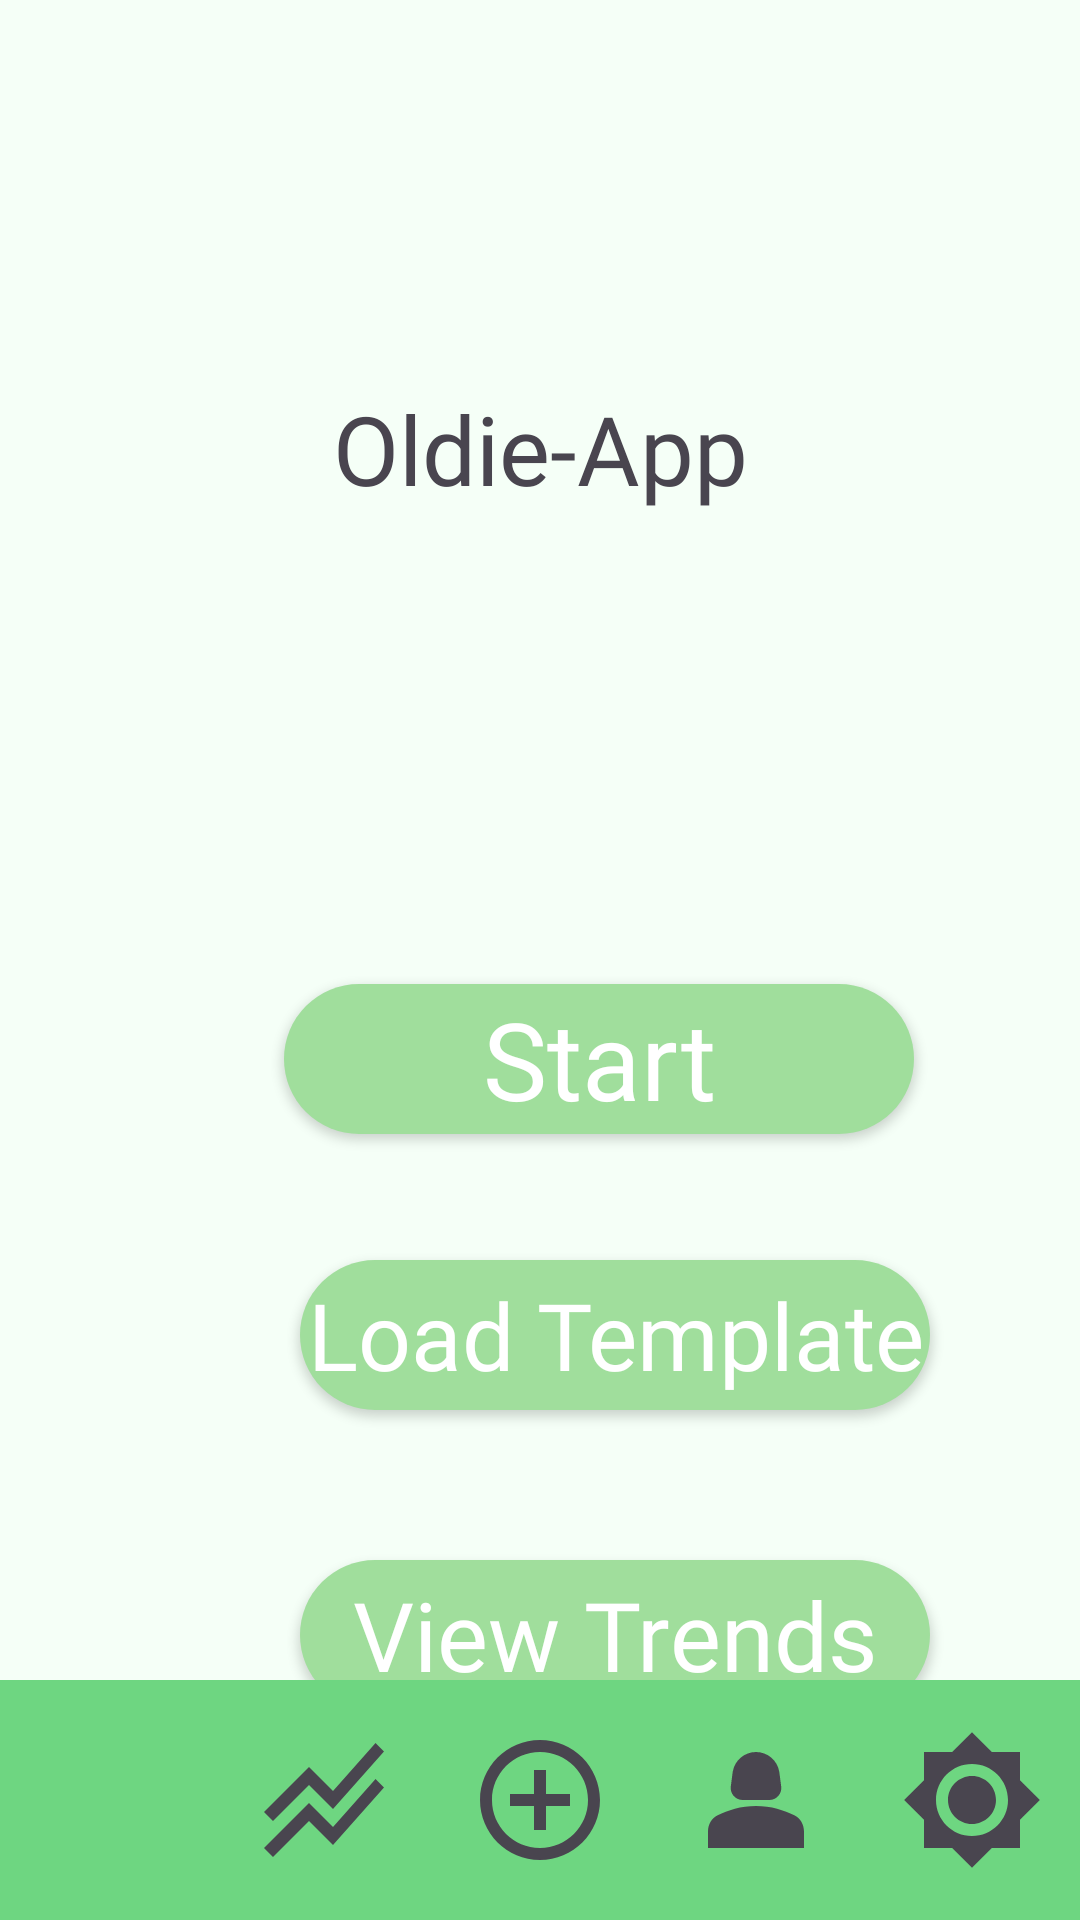

Reconstruct the res/layout file that produces this screen, plus the resources it refers to.
<!-- AndroidManifest.xml: application theme Theme.OldieApp -->
<!-- res/layout/main_fragment.xml -->
<?xml version="1.0" encoding="utf-8"?>
<androidx.constraintlayout.widget.ConstraintLayout xmlns:android="http://schemas.android.com/apk/res/android"
    xmlns:app="http://schemas.android.com/apk/res-auto"
    xmlns:tools="http://schemas.android.com/tools"
    android:id="@+id/relativeLayout"
    android:layout_width="match_parent"
    android:layout_height="match_parent"
    android:background="#F5FFF7"
    tools:context=".Fragments.MainFragment">

    <androidx.appcompat.widget.AppCompatButton
        android:id="@+id/view_trends"
        android:layout_width="210dp"
        android:layout_height="50dp"
        android:layout_marginStart="100dp"
        android:layout_marginTop="520dp"
        android:background="@drawable/button_light_green"
        android:fontFamily="@font/jua"
        android:text="View Trends"
        android:textAllCaps="false"
        android:textColor="#FFFFFF"
        android:textSize="32sp"
        app:layout_constraintStart_toStartOf="parent"
        app:layout_constraintTop_toTopOf="parent" />

    <androidx.appcompat.widget.AppCompatButton
        android:id="@+id/load_template"
        android:layout_width="210dp"
        android:layout_height="50dp"
        android:layout_marginStart="100dp"
        android:layout_marginTop="420dp"
        android:background="@drawable/button_light_green"
        android:fontFamily="@font/jua"
        android:text="Load Template"
        android:textAllCaps="false"
        android:textColor="#FFFFFF"
        android:textSize="31sp"
        app:layout_constraintEnd_toEndOf="parent"
        app:layout_constraintHorizontal_bias="0.0"
        app:layout_constraintStart_toStartOf="parent"
        app:layout_constraintTop_toTopOf="parent" />

    <androidx.appcompat.widget.AppCompatButton
        android:id="@+id/start_button"
        android:layout_width="210dp"
        android:layout_height="50dp"
        android:layout_marginStart="88dp"
        android:layout_marginTop="328dp"
        android:background="@drawable/button_light_green"
        android:fontFamily="@font/jua"
        android:text="Start"
        android:textAllCaps="false"
        android:textColor="#FFFFFF"
        android:textSize="36sp"
        app:layout_constraintEnd_toEndOf="parent"
        app:layout_constraintHorizontal_bias="0.106"
        app:layout_constraintStart_toStartOf="parent"
        app:layout_constraintTop_toTopOf="parent" />

    <com.google.android.material.bottomnavigation.BottomNavigationView
        android:id="@+id/nav_bar"
        android:layout_width="match_parent"
        android:layout_height="wrap_content"
        android:background="#6ED681"
        android:elevation="8dp"
        app:flow_verticalAlign="center"
        app:itemIconSize="48dp"
        app:layout_constraintBottom_toBottomOf="parent"
        app:layout_constraintEnd_toEndOf="parent"
        app:menu="@menu/bottom_nav_menu" />

    <TextView
        android:layout_width="match_parent"
        android:layout_height="match_parent"
        android:layout_marginTop="128dp"
        android:fontFamily="@font/jua"
        android:text="@string/app_name"
        android:textAlignment="center"
        android:textSize="32dp"
        app:layout_constraintTop_toTopOf="parent"
        tools:layout_editor_absoluteX="155dp" />

    <FrameLayout
        android:id="@+id/fragment_container"
        android:layout_width="match_parent"
        android:layout_height="match_parent"
        android:layout_above="@+id/nav_bar" />

</androidx.constraintlayout.widget.ConstraintLayout>
<!-- resources referenced by this layout -->
<resources>
  <!-- drawable button_light_green (drawable) -->
  <?xml version="1.0" encoding="utf-8"?>
  <selector xmlns:android="http://schemas.android.com/apk/res/android">
      <item>
          <shape>
              <corners android:radius="60dp" />
              <gradient android:endColor="#a0de9c" android:startColor="#a0de9c"></gradient>
          </shape>
      </item>
  </selector>
  <string name="app_name">Oldie-App</string>
  <style name="Theme.OldieApp" parent="Base.Theme.OldieApp" />
  <style name="Base.Theme.OldieApp" parent="Theme.Material3.DayNight.NoActionBar">
          
          
      </style>
</resources>
